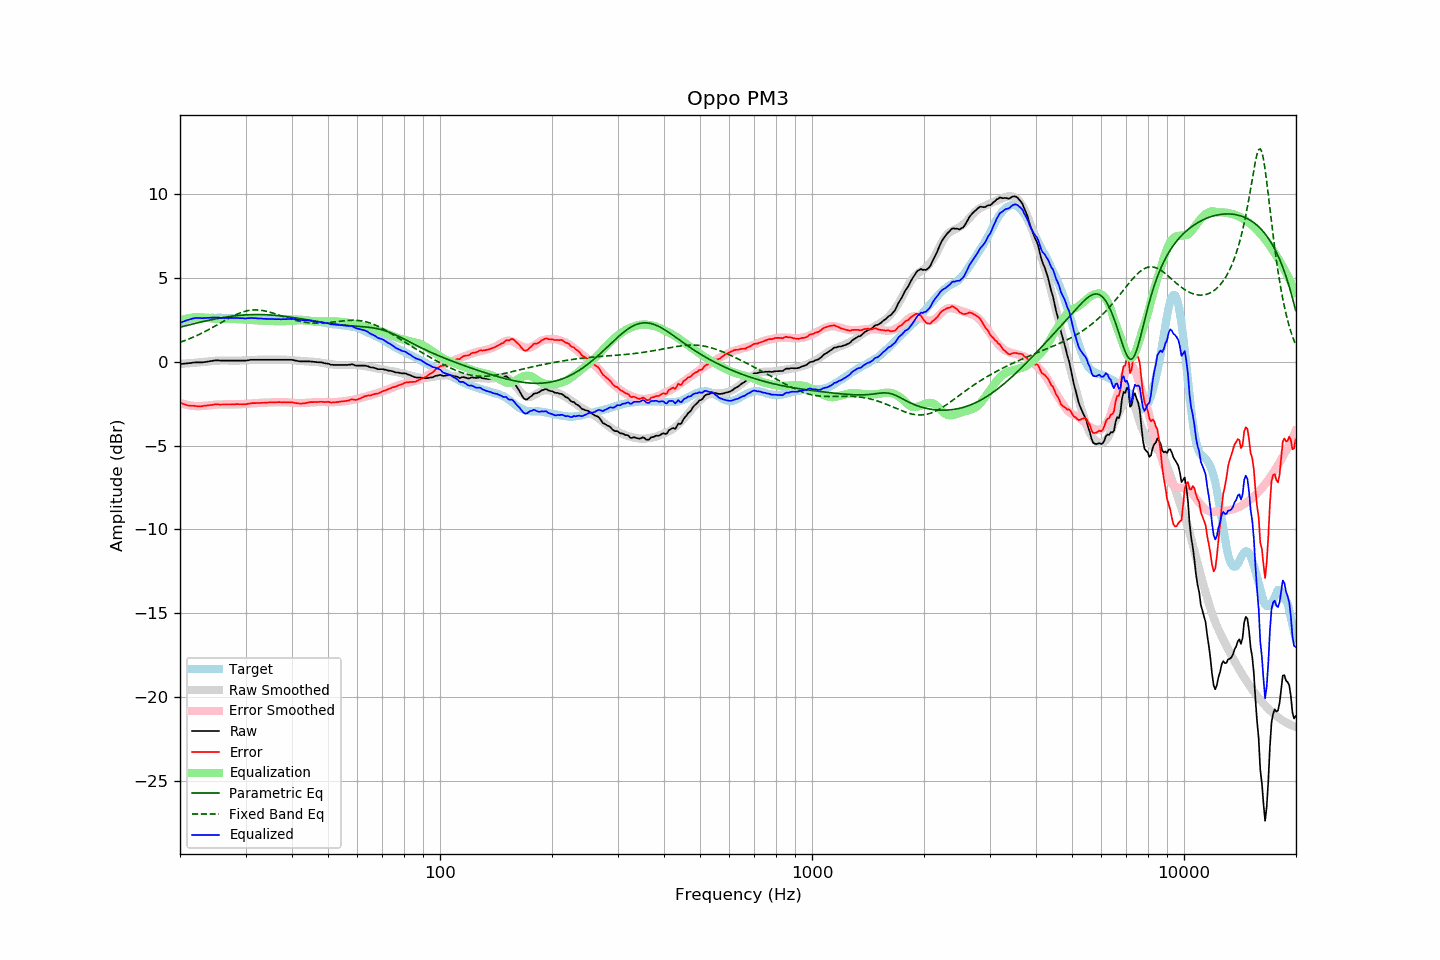

The file beside this chart, header and first rows:
frequency, raw, error, smoothed, error_smoothed, equalization, parametric_eq, fixed_band_eq, equalized_raw, equalized_smoothed, target
20.00, -0.14, -2.44, -0.13, -2.46, 2.46, 2.06, 1.16, 2.31, 2.32, 2.30
20.20, -0.13, -2.48, -0.13, -2.49, 2.49, 2.08, 1.19, 2.36, 2.36, 2.35
20.40, -0.12, -2.52, -0.12, -2.52, 2.52, 2.11, 1.23, 2.39, 2.40, 2.40
20.61, -0.11, -2.54, -0.11, -2.54, 2.54, 2.13, 1.26, 2.43, 2.43, 2.43
20.81, -0.10, -2.58, -0.10, -2.57, 2.57, 2.16, 1.30, 2.46, 2.46, 2.48
21.02, -0.09, -2.61, -0.10, -2.59, 2.59, 2.18, 1.33, 2.49, 2.49, 2.52
21.23, -0.08, -2.62, -0.09, -2.61, 2.61, 2.20, 1.37, 2.52, 2.52, 2.54
21.44, -0.07, -2.63, -0.08, -2.62, 2.62, 2.23, 1.41, 2.55, 2.54, 2.56
21.66, -0.05, -2.63, -0.07, -2.63, 2.63, 2.25, 1.45, 2.58, 2.56, 2.58
21.87, -0.04, -2.63, -0.06, -2.64, 2.64, 2.28, 1.50, 2.60, 2.58, 2.59
22.09, -0.04, -2.65, -0.06, -2.65, 2.65, 2.30, 1.54, 2.61, 2.59, 2.61
22.31, -0.04, -2.66, -0.05, -2.65, 2.65, 2.32, 1.58, 2.61, 2.61, 2.62
22.54, -0.04, -2.66, -0.04, -2.65, 2.65, 2.34, 1.63, 2.61, 2.61, 2.62
22.76, -0.04, -2.66, -0.03, -2.65, 2.65, 2.37, 1.68, 2.60, 2.62, 2.62
22.99, -0.04, -2.65, -0.02, -2.64, 2.64, 2.39, 1.72, 2.59, 2.62, 2.61
23.22, -0.02, -2.63, -0.01, -2.63, 2.63, 2.41, 1.77, 2.60, 2.62, 2.61
23.45, -0.01, -2.62, 0.00, -2.62, 2.62, 2.43, 1.82, 2.61, 2.62, 2.61
23.69, 0.01, -2.61, 0.01, -2.61, 2.61, 2.45, 1.87, 2.62, 2.62, 2.62
23.92, 0.02, -2.60, 0.02, -2.60, 2.60, 2.47, 1.92, 2.62, 2.62, 2.62
24.16, 0.04, -2.58, 0.03, -2.59, 2.59, 2.49, 1.98, 2.63, 2.62, 2.62
24.40, 0.05, -2.58, 0.04, -2.58, 2.58, 2.51, 2.03, 2.63, 2.62, 2.63
24.65, 0.07, -2.55, 0.05, -2.57, 2.57, 2.53, 2.08, 2.64, 2.62, 2.62
24.89, 0.08, -2.54, 0.06, -2.56, 2.56, 2.55, 2.14, 2.64, 2.62, 2.62
25.14, 0.08, -2.54, 0.06, -2.56, 2.56, 2.57, 2.19, 2.63, 2.62, 2.62
25.39, 0.08, -2.55, 0.07, -2.55, 2.55, 2.59, 2.25, 2.63, 2.62, 2.63
25.65, 0.07, -2.56, 0.07, -2.55, 2.55, 2.61, 2.30, 2.62, 2.62, 2.63
25.91, 0.07, -2.55, 0.07, -2.55, 2.55, 2.62, 2.36, 2.61, 2.62, 2.62
26.16, 0.07, -2.55, 0.07, -2.55, 2.55, 2.64, 2.41, 2.61, 2.62, 2.62
26.43, 0.07, -2.55, 0.07, -2.54, 2.54, 2.65, 2.47, 2.61, 2.62, 2.62
26.69, 0.07, -2.55, 0.07, -2.54, 2.54, 2.67, 2.52, 2.61, 2.62, 2.62
26.96, 0.07, -2.55, 0.07, -2.54, 2.54, 2.68, 2.57, 2.61, 2.61, 2.62
27.23, 0.07, -2.55, 0.07, -2.54, 2.54, 2.70, 2.63, 2.61, 2.61, 2.62
27.50, 0.07, -2.55, 0.06, -2.55, 2.55, 2.71, 2.68, 2.61, 2.61, 2.62
27.77, 0.07, -2.54, 0.06, -2.55, 2.55, 2.72, 2.72, 2.61, 2.61, 2.61
28.05, 0.07, -2.54, 0.06, -2.55, 2.55, 2.73, 2.77, 2.61, 2.61, 2.61
28.33, 0.07, -2.53, 0.06, -2.54, 2.54, 2.74, 2.82, 2.61, 2.61, 2.60
28.62, 0.07, -2.53, 0.07, -2.54, 2.54, 2.75, 2.86, 2.61, 2.60, 2.60
28.90, 0.07, -2.54, 0.07, -2.54, 2.54, 2.76, 2.90, 2.60, 2.60, 2.61
29.19, 0.07, -2.53, 0.07, -2.53, 2.53, 2.77, 2.93, 2.60, 2.60, 2.60
29.48, 0.07, -2.54, 0.08, -2.52, 2.52, 2.78, 2.96, 2.59, 2.60, 2.61
29.78, 0.07, -2.53, 0.08, -2.52, 2.52, 2.79, 2.99, 2.59, 2.60, 2.60
30.08, 0.07, -2.54, 0.08, -2.51, 2.51, 2.79, 3.02, 2.58, 2.60, 2.61
30.38, 0.09, -2.51, 0.09, -2.51, 2.51, 2.80, 3.04, 2.59, 2.60, 2.60
30.68, 0.10, -2.50, 0.09, -2.50, 2.50, 2.80, 3.06, 2.60, 2.59, 2.60
30.99, 0.12, -2.48, 0.10, -2.49, 2.49, 2.81, 3.07, 2.61, 2.59, 2.60
31.30, 0.12, -2.47, 0.10, -2.49, 2.49, 2.81, 3.08, 2.60, 2.59, 2.59
31.61, 0.12, -2.47, 0.11, -2.48, 2.48, 2.81, 3.09, 2.60, 2.59, 2.59
31.93, 0.12, -2.47, 0.11, -2.47, 2.47, 2.81, 3.09, 2.59, 2.58, 2.59
32.24, 0.12, -2.46, 0.12, -2.46, 2.46, 2.81, 3.09, 2.58, 2.58, 2.58
32.57, 0.12, -2.46, 0.12, -2.46, 2.46, 2.81, 3.08, 2.57, 2.58, 2.58
32.89, 0.12, -2.46, 0.12, -2.45, 2.45, 2.81, 3.07, 2.57, 2.57, 2.58
33.22, 0.12, -2.45, 0.12, -2.45, 2.45, 2.81, 3.06, 2.56, 2.57, 2.57
33.55, 0.12, -2.45, 0.12, -2.44, 2.44, 2.81, 3.04, 2.56, 2.56, 2.57
33.89, 0.12, -2.44, 0.12, -2.44, 2.44, 2.80, 3.02, 2.56, 2.56, 2.56
34.23, 0.12, -2.44, 0.12, -2.44, 2.44, 2.80, 3.00, 2.55, 2.55, 2.56
34.57, 0.12, -2.43, 0.12, -2.43, 2.43, 2.79, 2.98, 2.55, 2.55, 2.55
34.92, 0.12, -2.43, 0.12, -2.43, 2.43, 2.79, 2.95, 2.54, 2.54, 2.55
35.27, 0.12, -2.42, 0.12, -2.42, 2.42, 2.78, 2.92, 2.54, 2.54, 2.54
35.62, 0.12, -2.42, 0.12, -2.42, 2.42, 2.77, 2.89, 2.54, 2.54, 2.54
35.97, 0.12, -2.42, 0.12, -2.42, 2.42, 2.77, 2.86, 2.54, 2.54, 2.54
... 635 more rows
